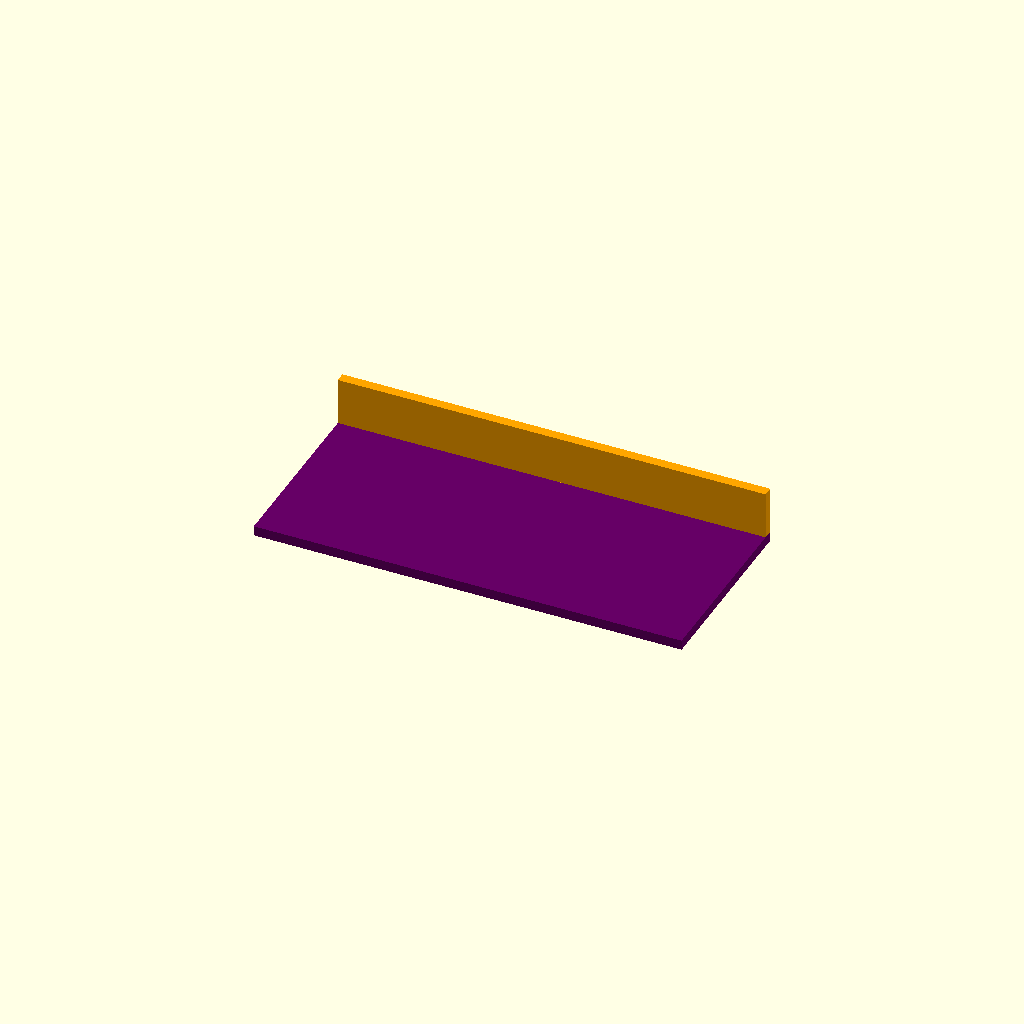
Cell 1: the model at its default parameters.
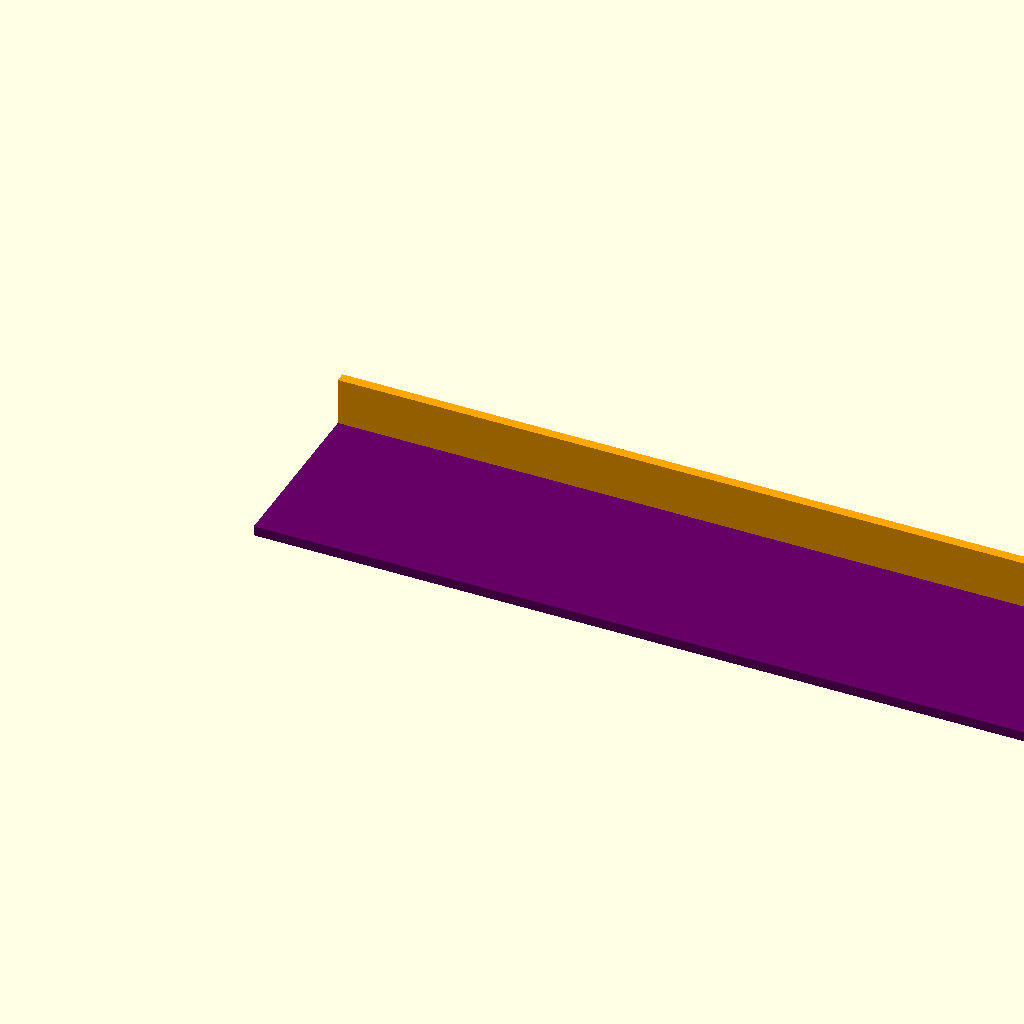
Cell 2: tabletwidthfold4 = 300 (everything else at default).
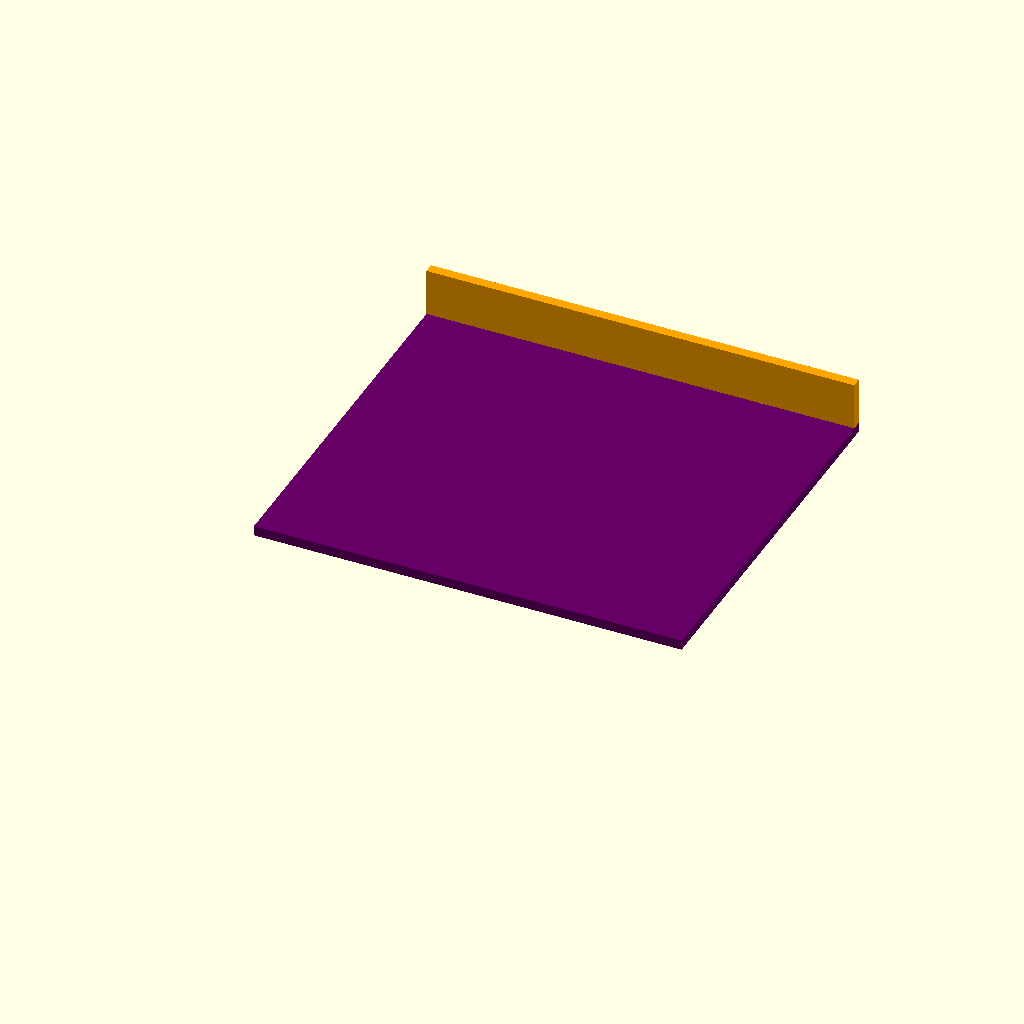
Cell 3: depth = 80 (everything else at default).
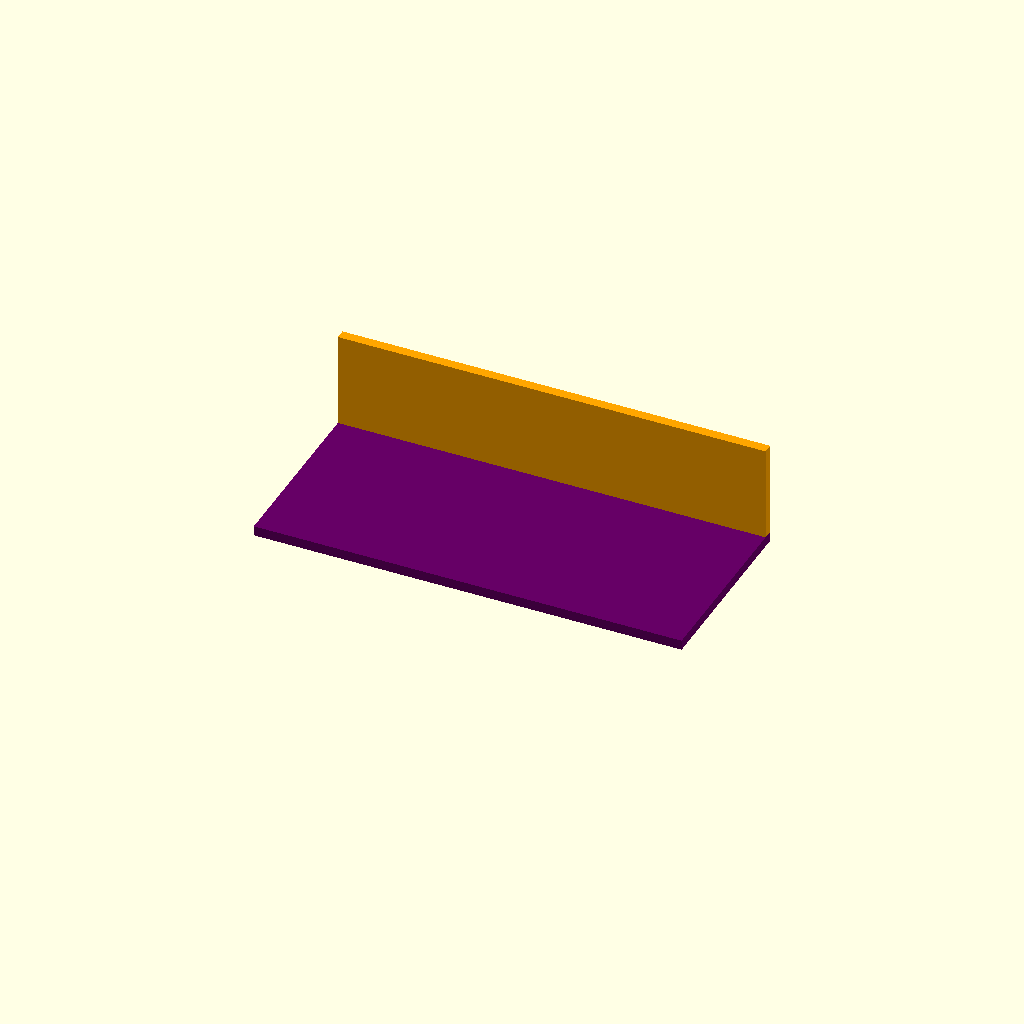
Cell 4 — front set to 20, the other parameters unchanged.
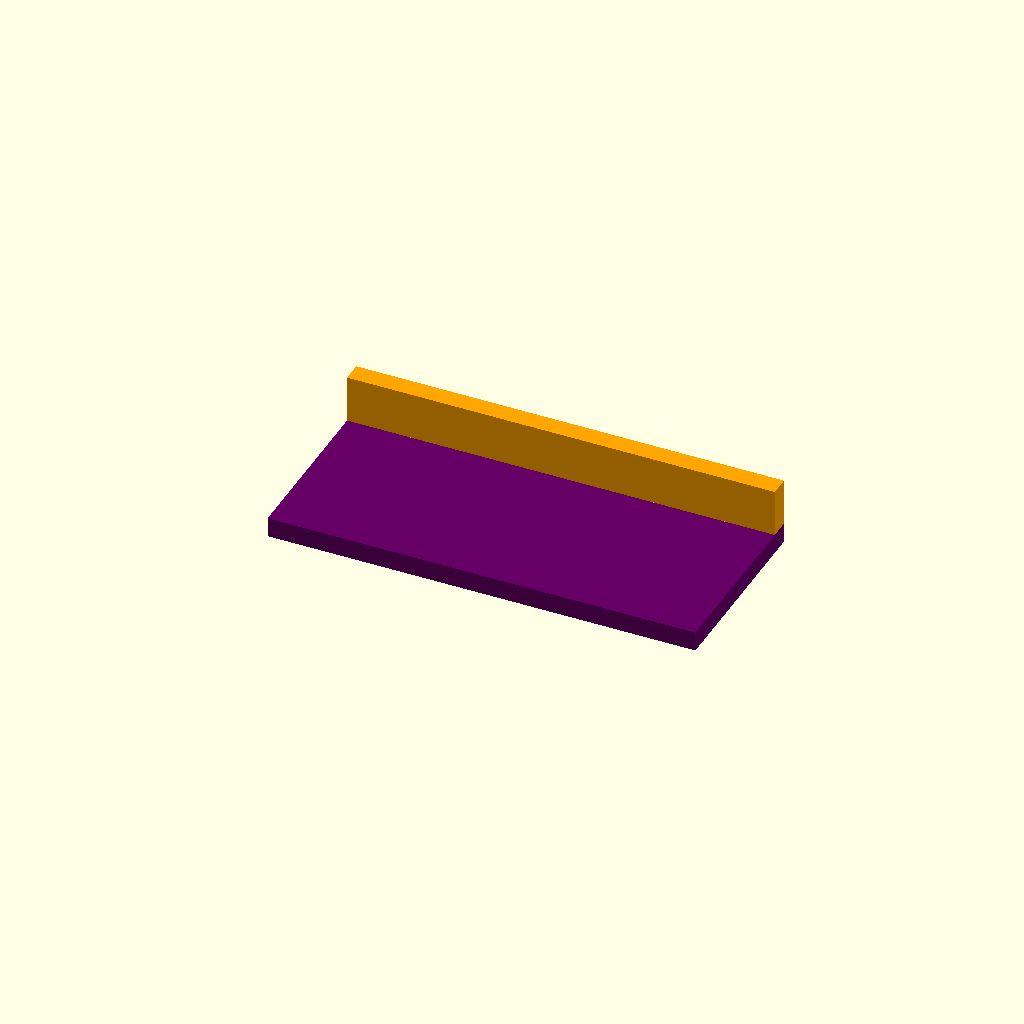
Cell 5: the same model with t = 4.16.
One fixed orthographic camera (rotation 55°, 0°, 25°; colour scheme Cornfield) for every cell.
Source of the model, HandyHolderKlo.scad:
// Handyholder Klo
$fn=36;

tabletwidthfold4 = 150;

width = (3/5)*tabletwidthfold4;

height = 70;

depth = 40;

front = 10;

t = 2.08;

module halter()
{
    
    color("#FF00FF")
    cube([width,depth,t]);

    translate([0,-t,0])
    cube([width,t,height]);

    //Front
    color("yellow")
    translate([0,depth,0])    
    cube([width,t,front+t]);
        
    translate([0,depth+0.31,front+1.25])    
    rotate([45,0,0])
    {
        color("red")
        cube([width,t,t*2]);
        
        translate([0,t/2,0])
        rotate([0,90,0])
        color("green")
        cylinder(h=width,d=t);
        
        translate([0,t/2,t*2])
        rotate([0,90,0])
        color("blue")
        cylinder(h=width,d=t);
    }    
}

module hole() {
    translate([0,-t,0])
    rotate([270,0,0])
    cylinder(h=t, d1=2, d2=5);
}

module withholes() {
    difference() {
        a();
        
        translate([width/2+20,0,height/2+10])
        hole();
        
        translate([width/2-20,0,height/2+10])
        hole();
        }
}

//halter();

color("orange")
translate([0,depth+t+t,-t])
cube([width,t,front]);

color("#660066")
translate([0,+t+t+t,-t-t])
cube([width,depth,t]);
Parameter table extracted from the source (name, type, default, range or options):
tabletwidthfold4: number, default 150
height: number, default 70
depth: number, default 40
front: number, default 10
t: number, default 2.08
